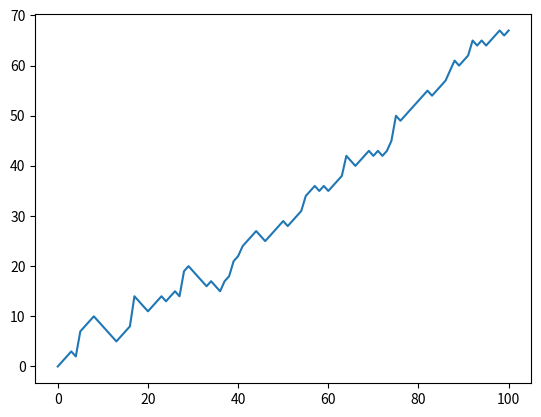

Generate this figure with matplotlib:
# -*- coding: utf-8 -*-
"""
Created on Mon Oct 16 17:23:42 2023

[redacted]
"""

# intermediate python
# random numbers

import numpy as np
np.random.rand()

np.random.seed(123)
np.random.rand()

# example
np.random.seed(123)
coin = np.random.randint(0,2)
print(coin) # for testing
if coin == 0:
    print("heads")
else:
    print("tails")

# example
import numpy as np

np.random.seed(1)
np.random.rand()

np.random.randint(2)

# list = []
# if coin == 0:
#     list.append(coin)
#     print(coin)
# else:
#     print(coin)
# list

# roll the dice
# Import numpy and set seed
import numpy as np
np.random.seed()

# Use randint() to simulate a dice
print(np.random.randint(1, 7))

# Use randint() again
print(np.random.randint(1, 7))

# NumPy is imported, seed is set

# Starting step
step = 50

# Roll the dice
dice = np.random.randint(1,7)

# Finish the control construct
if dice <= 2 :
    step = step - 1
elif dice == 3 and 4 or 5 :
    step = step + 1
else :
    step = step + np.random.randint(1,7)

# Print out dice and step
print(dice)
print(step)

# Starting step
step = 50

# Roll the dice
dice = np.random.randint(1,7)

# Finish the control construct
if dice <= 2 :
    step = step - 1
elif dice == (3,6):
    step = step + 1
else :
    step = step + np.random.randint(1,7)

# Print out dice and step
print(dice)
print(step)

# 
np.random.seed(123)
outcomes = []
tails = [0]

for x in range(10):
    coin = np.random.randint(2)
    tails.append(tails[x] + coin)
    if coin == 0:
        outcomes.append("heads")
    else:
        outcomes.append("tails")
print(outcomes)
print(tails)
len(outcomes)

for x in range(10):
    coin = np.random.randint(2)
    tails.append(tails[x] + coin)
print(tails)

# Initialize random_walk
random_walk = [0]
# Complete the ___
for x in range(100) :
    # Set step: last element in random_walk
    step = random_walk[-1]

    # Roll the dice
    dice = np.random.randint(1,7)

    # Determine next step
    if dice <= 2:
        # Replace below: use max to make sure step can't go below 0
        step = max(0, step - 1)
    elif dice <= 5:
        step = step + 1
    else:
        step = step + np.random.randint(1,7)

    # append next_step to random_walk
    random_walk.append(step)

# Print random_walk
print(random_walk)
print(step)

# Initialization
random_walk = [0]

for x in range(100) :
    step = random_walk[-1]
    dice = np.random.randint(1,7)

    if dice <= 2:
        step = max(0, step - 1)
    elif dice <= 5:
        step = step + 1
    else:
        step = step + np.random.randint(1,7)

    random_walk.append(step)

# Import matplotlib.pyplot as plt
import matplotlib.pyplot as plt

# Plot random_walk
plt.plot(random_walk)
plt.show()